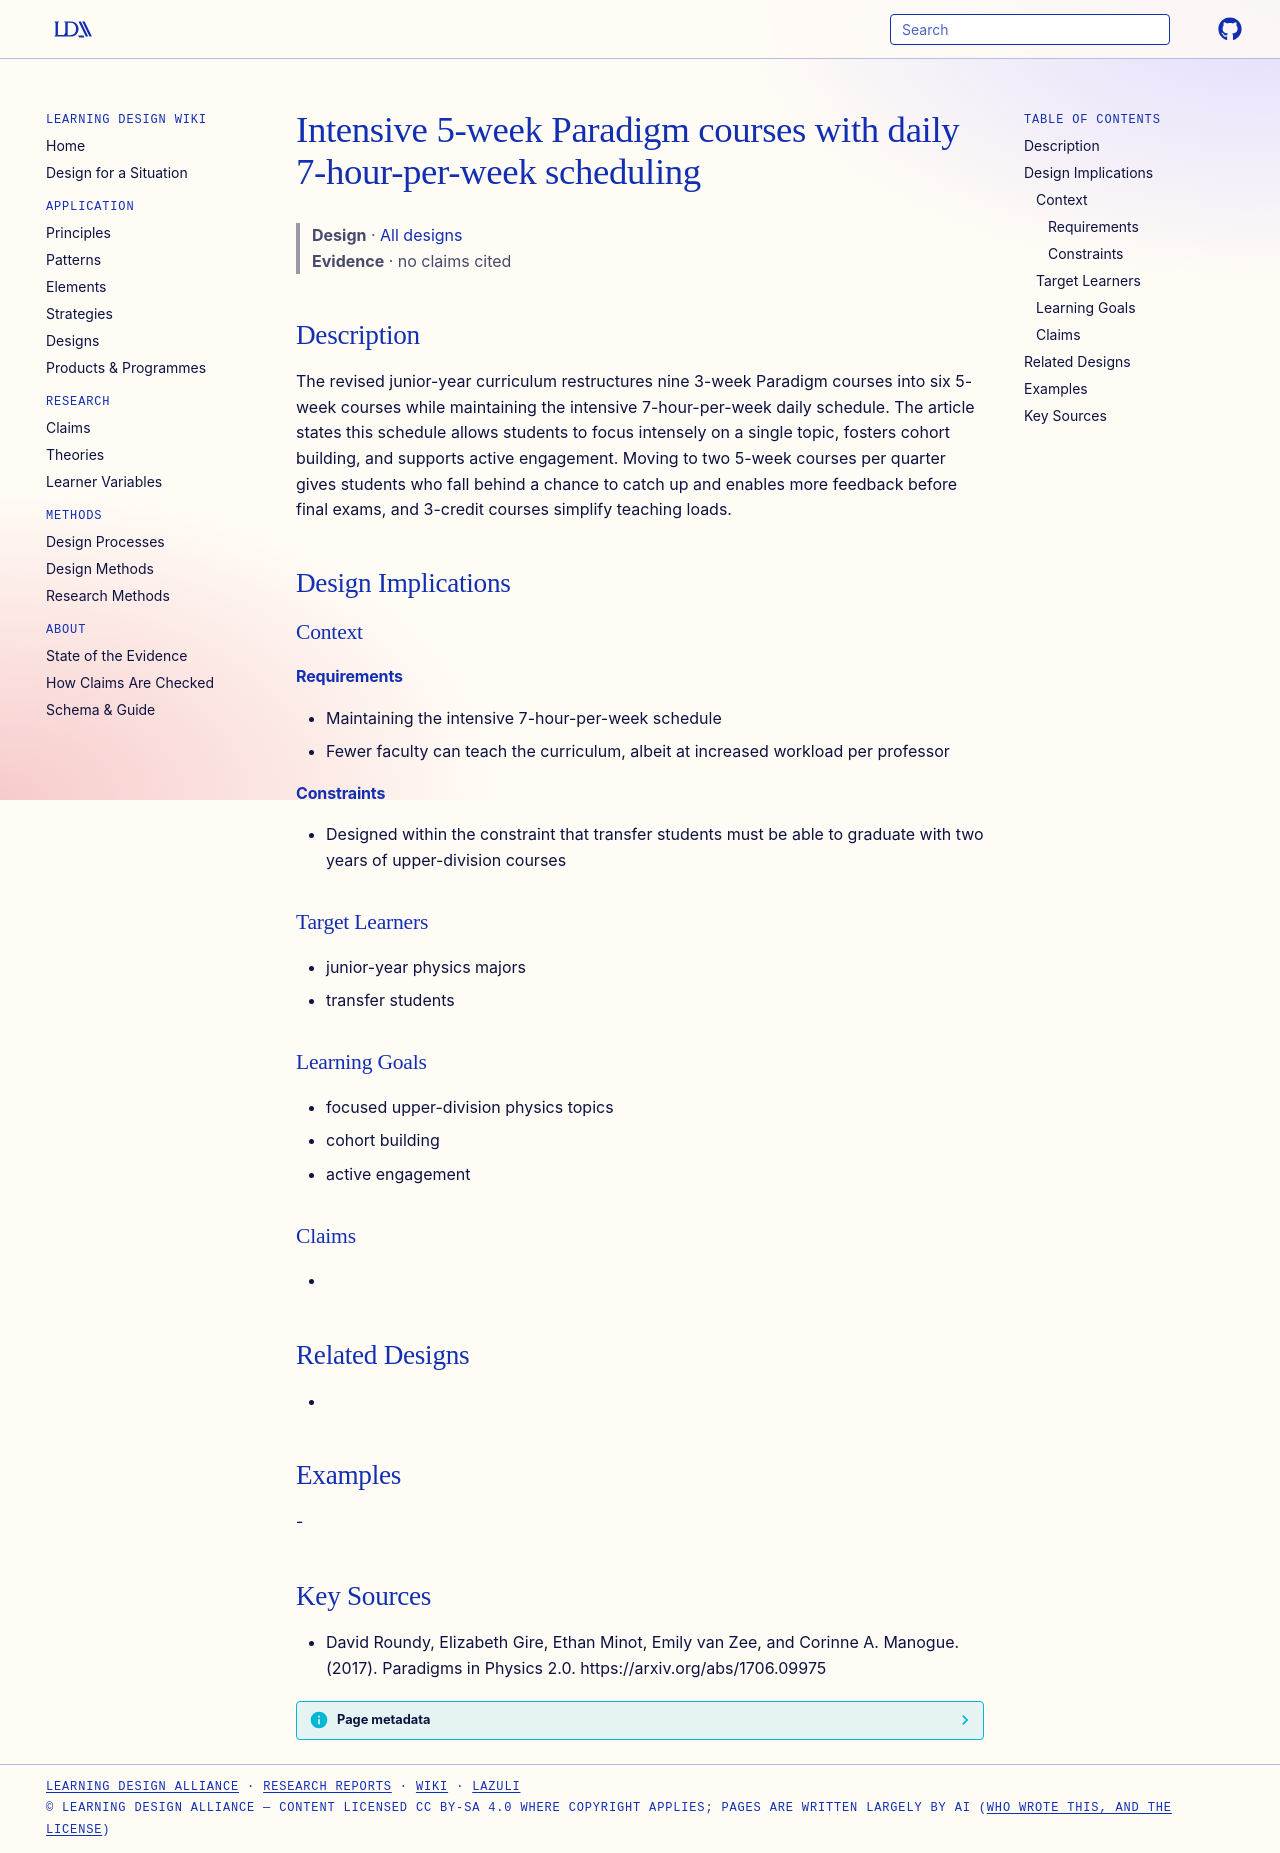

repository: Learning-Design-Alliance/learning-wiki · page: designs/five-week-intensive-paradigm-courses/index.html · generator: mkdocs

---
type: design
id: five-week-intensive-paradigm-courses
title: Intensive 5-week Paradigm courses with daily 7-hour-per-week scheduling
description: The revised junior-year curriculum restructures nine 3-week Paradigm courses into six 5-week courses while maintaining the intensive 7-hour-per-week daily schedule.
status: review
generated:
  by: "process:settle-candidates"
  at: 2026-11-18
sources:
  - id: david-roundy-2017
    resource: "https://arxiv.org/abs/1706.09975"
    title: "David Roundy, Elizabeth Gire, Ethan Minot, Emily van Zee, and Corinne A. Manogue. (2017). Paradigms in Physics 2.0. https://arxiv.org/abs/1706.09975"
    author: David Roundy, Elizabeth Gire, Ethan Minot, Emily van Zee, and Corinne A. Manogue
---

# Intensive 5-week Paradigm courses with daily 7-hour-per-week scheduling

> **Design** · [All designs](index.md)
> **Evidence** · no claims cited

## Description
The revised junior-year curriculum restructures nine 3-week Paradigm courses into six 5-week courses while maintaining the intensive 7-hour-per-week daily schedule. The article states this schedule allows students to focus intensely on a single topic, fosters cohort building, and supports active engagement. Moving to two 5-week courses per quarter gives students who fall behind a chance to catch up and enables more feedback before final exams, and 3-credit courses simplify teaching loads.

## Design Implications

### Context
#### Requirements
- Maintaining the intensive 7-hour-per-week schedule
- Fewer faculty can teach the curriculum, albeit at increased workload per professor
#### Constraints
- Designed within the constraint that transfer students must be able to graduate with two years of upper-division courses

### Target Learners
- junior-year physics majors
- transfer students

### Learning Goals
- focused upper-division physics topics
- cohort building
- active engagement

### Claims
- 

## Related Designs
- 

## Examples
-

## Key Sources
- David Roundy, Elizabeth Gire, Ethan Minot, Emily van Zee, and Corinne A. Manogue. (2017). Paradigms in Physics 2.0. https://arxiv.org/abs/1706.09975
